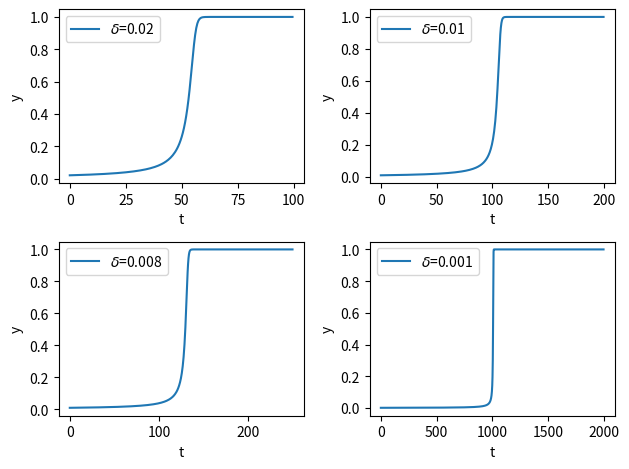

The script that saved this image:
import numpy as np 
import matplotlib.pyplot as plt

def Model(t,y):
    # Function from the problem description
    return y**2-y**3


def RK32(Model,h,yn,tn,A,b,c,d):

    # Internal states
    eps = np.zeros(3)
    # Function evaluations (reduces expensive functions evaluations)
    k = np.zeros(3)

    # Internal states
    eps[0] = yn 
    k[0] = Model(tn,eps[0]) # saving function evaluation
    eps[1] = yn + A[1,0]*h*k[0]
    k[1] = Model(tn+c[1]*h,eps[0]) # saving function evaluation
    eps[2] = yn + h*(A[2,0]*k[1] + A[2,1]*k[2])
    k[2] = Model(tn+c[2]*h,eps[1]) # saving function evaluation

    # Next step
    ynp1 = yn + h*np.dot(b,k)

    # Given from problem description, slide 96 week 9, IVP2
    err = h*np.abs(np.dot(d,k))

    # returning error estimate and function value
    return ynp1, err

def control_stepsize(h,tol,p,errp1):

    # Slide 102, week 9 IVP2 (PI controller)
    h_opt = min(0.5,h*(tol/errp1)**(1/p))

    return h_opt

def Solve_RK32(delta,maxiter,reps,aeps):

    yn = np.zeros(int(maxiter))
    tn = np.zeros(int(maxiter))
    
    y0 = delta 
    yn[0] = y0
    h = 2 
    tn[0] = 0 
    T = 2/delta
    iter = 0
    num_accept = 0

    # RK23
    A = np.zeros([3,3])          # internal step weights
    A[1,0] = 1/2                 # non zero values
    A[2,0] = -1                     
    A[2,1] = 2
    c = np.array([0,1/2,1])      # internal time step weights
    b3 = np.array([1/6,2/3,1/6]) # external step weights (third order)  
    b2 = np.array([1,-1,1])      # external step weights (second order)    
    d = b3-b2                    # error weights (The 'good' minus the 'bad')tn

    # Running until the desired time for function evaluation is reached
    while tn[num_accept] < T and iter < maxiter:
        
        # Computing the RK using the current h, time tn and function evaluation yn
        ynp1, errp1 = RK32(Model,h,yn[num_accept],tn[num_accept],A,b3,c,d) 

        # Computing the tolerance for error to adjust h
        tol = reps*np.abs(ynp1)+aeps

        # Accepting step
        acceptstep = (errp1 < tol)
        
        if acceptstep:
            # Updating accepted number of steps
            num_accept += 1

            # Updating the values
            yn[num_accept] = ynp1
            tn[num_accept] = tn[num_accept-1]+h
        
        # Updating the step size h
        h = control_stepsize(h,tol,2,errp1) 

        # Ensuring that we do not overshoot the time 
        if tn[num_accept]+h>T:
            h = T-tn[num_accept] # Now we are at the final time T 
        
        iter += 1
    
    return yn[:num_accept],tn[:num_accept],iter,num_accept


delta = [0.02,0.01,0.008,0.001] # from problem description     
maxiter = 10e4
reps = 1e-4
aeps = 1e-2

fig,ax = plt.subplots(2,2)
ax = ax.flatten() 

for i,d in enumerate(delta):

    yn,tn,iter,num_accept = Solve_RK32(d,maxiter,reps,aeps)
    ax[i].plot(tn,yn,label=rf"$\delta$={np.round(d,5)}")
    ax[i].legend()
    ax[i].set_xlabel("t") 
    ax[i].set_ylabel("y")  

plt.tight_layout()
plt.show()    






